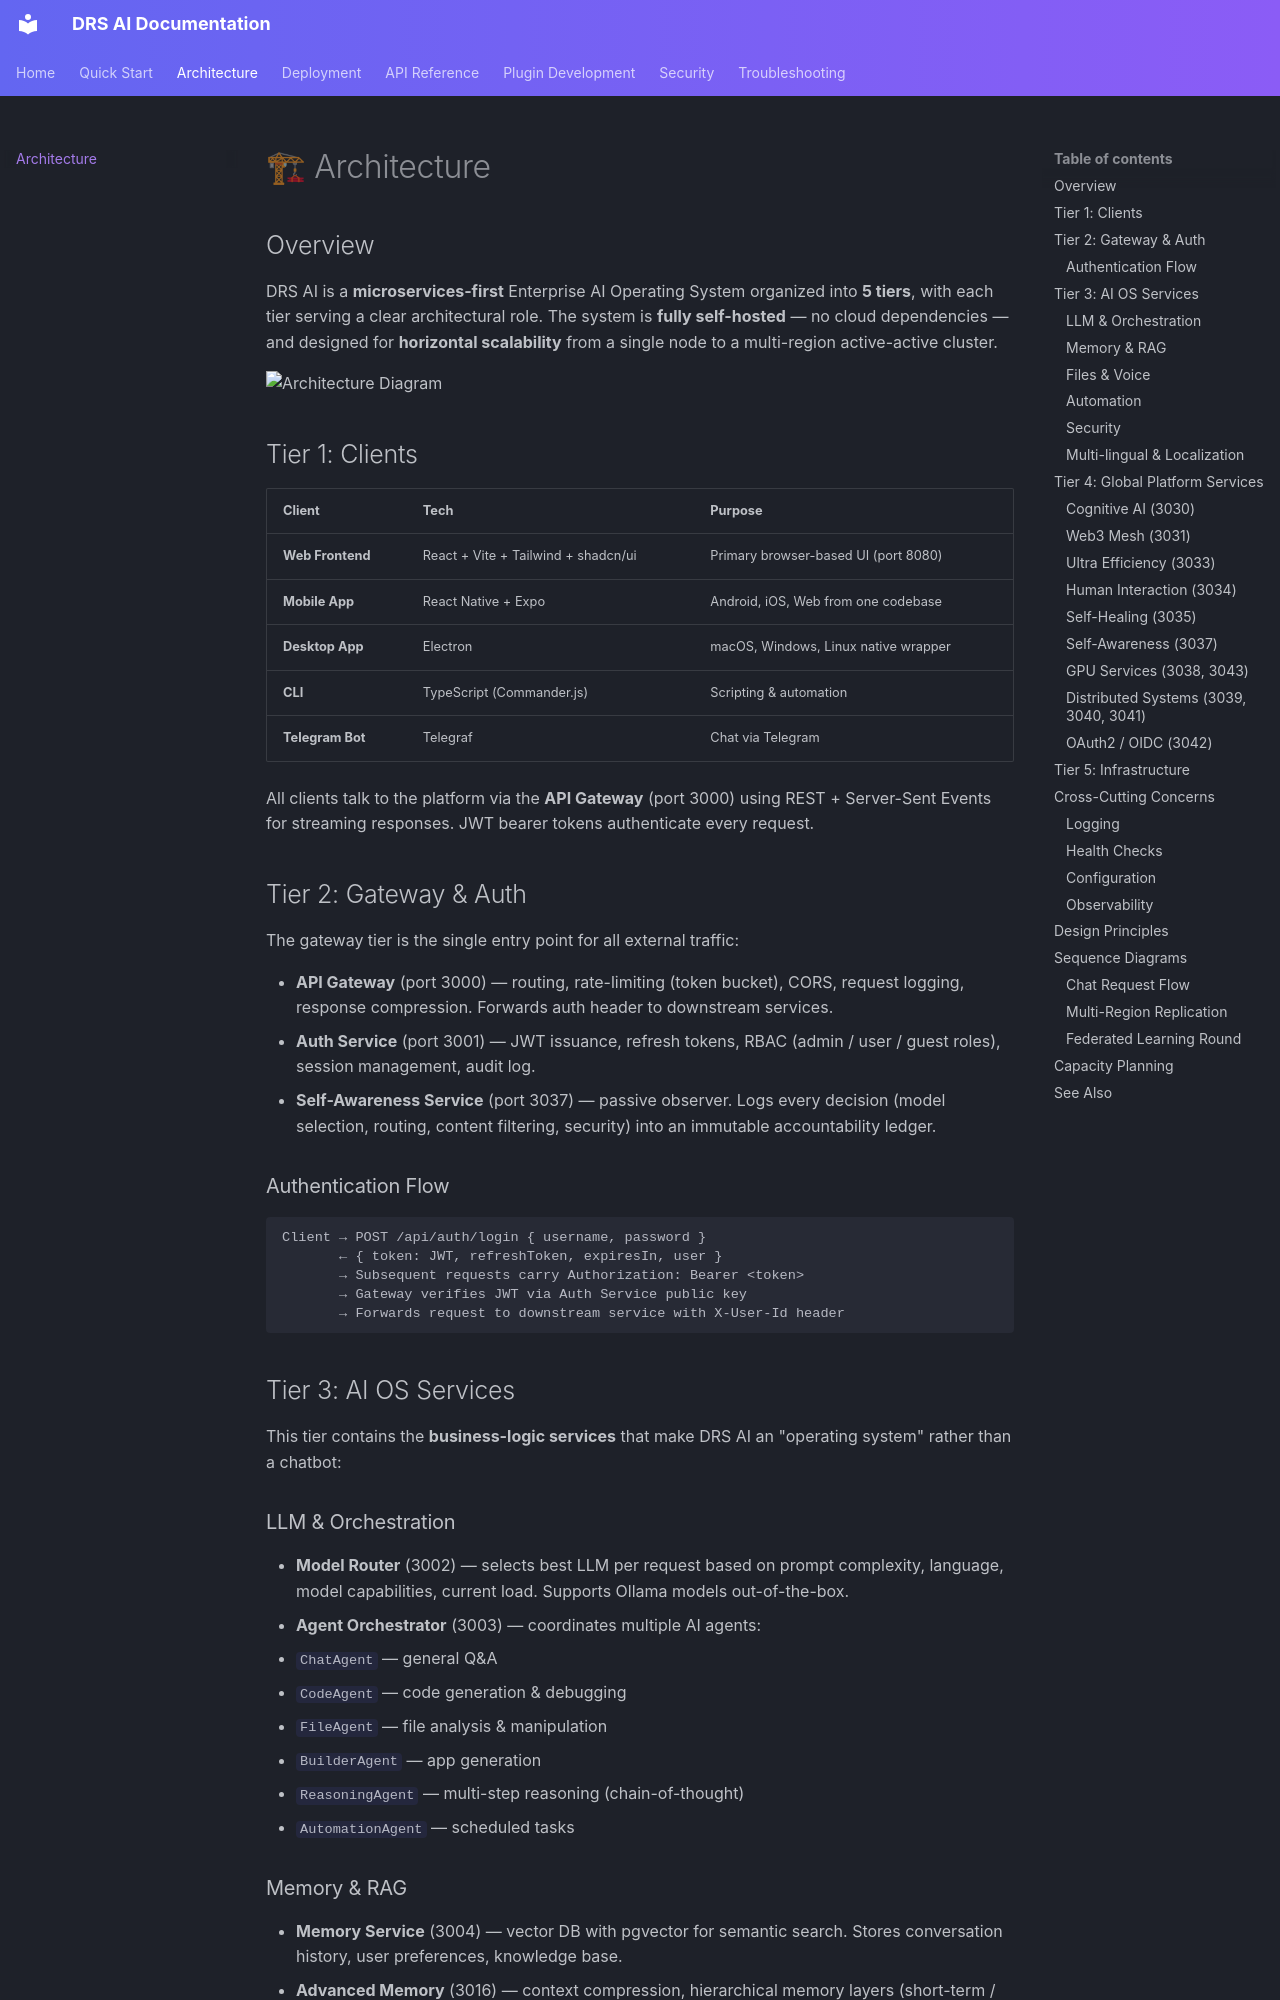

repository: CTO-DRS/DRS-AI · page: architecture/index.html · generator: mkdocs

# 🏗 Architecture

## Overview

DRS AI is a **microservices-first** Enterprise AI Operating System organized into **5 tiers**, with each tier serving a clear architectural role. The system is **fully self-hosted** — no cloud dependencies — and designed for **horizontal scalability** from a single node to a multi-region active-active cluster.

![Architecture Diagram](../assets/diagrams/architecture.svg)

## Tier 1: Clients

| Client | Tech | Purpose |
|--------|------|---------|
| **Web Frontend** | React + Vite + Tailwind + shadcn/ui | Primary browser-based UI (port 8080) |
| **Mobile App** | React Native + Expo | Android, iOS, Web from one codebase |
| **Desktop App** | Electron | macOS, Windows, Linux native wrapper |
| **CLI** | TypeScript (Commander.js) | Scripting & automation |
| **Telegram Bot** | Telegraf | Chat via Telegram |

All clients talk to the platform via the **API Gateway** (port 3000) using REST + Server-Sent Events for streaming responses. JWT bearer tokens authenticate every request.

## Tier 2: Gateway & Auth

The gateway tier is the single entry point for all external traffic:

- **API Gateway** (port 3000) — routing, rate-limiting (token bucket), CORS, request logging, response compression. Forwards auth header to downstream services.
- **Auth Service** (port 3001) — JWT issuance, refresh tokens, RBAC (admin / user / guest roles), session management, audit log.
- **Self-Awareness Service** (port 3037) — passive observer. Logs every decision (model selection, routing, content filtering, security) into an immutable accountability ledger.

### Authentication Flow

```
Client → POST /api/auth/login { username, password }
       ← { token: JWT, refreshToken, expiresIn, user }
       → Subsequent requests carry Authorization: Bearer <token>
       → Gateway verifies JWT via Auth Service public key
       → Forwards request to downstream service with X-User-Id header
```

## Tier 3: AI OS Services

This tier contains the **business-logic services** that make DRS AI an "operating system" rather than a chatbot:

### LLM & Orchestration

- **Model Router** (3002) — selects best LLM per request based on prompt complexity, language, model capabilities, current load. Supports Ollama models out-of-the-box.
- **Agent Orchestrator** (3003) — coordinates multiple AI agents:
  - `ChatAgent` — general Q&A
  - `CodeAgent` — code generation & debugging
  - `FileAgent` — file analysis & manipulation
  - `BuilderAgent` — app generation
  - `ReasoningAgent` — multi-step reasoning (chain-of-thought)
  - `AutomationAgent` — scheduled tasks

### Memory & RAG

- **Memory Service** (3004) — vector DB with pgvector for semantic search. Stores conversation history, user preferences, knowledge base.
- **Advanced Memory** (3016) — context compression, hierarchical memory layers (short-term / working / long-term).
- **Hybrid RAG** (3022) — combines vector search (pgvector) with full-text search (PostgreSQL tsvector) for hybrid retrieval. Includes document processor + auto-tagging.
